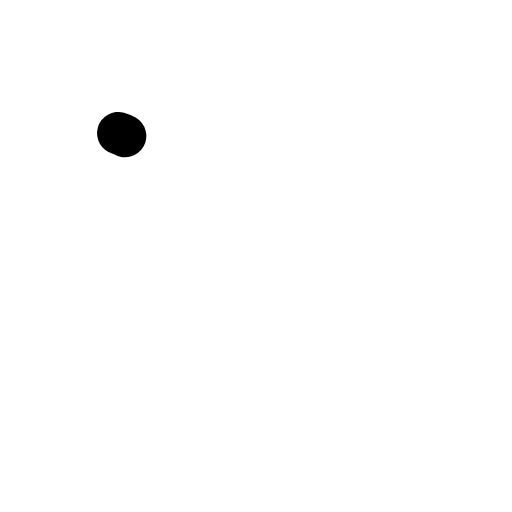
t = 0.00 s
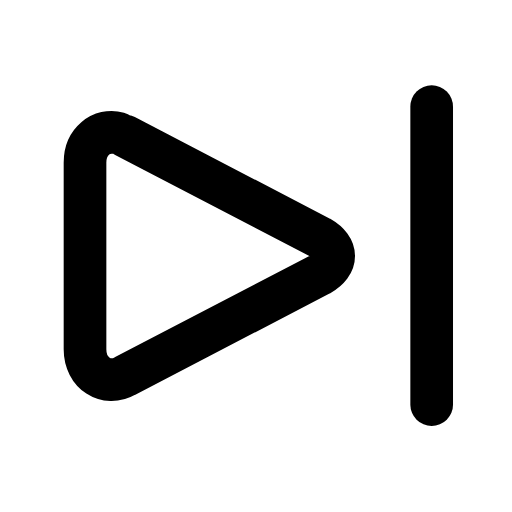
t = 0.23 s
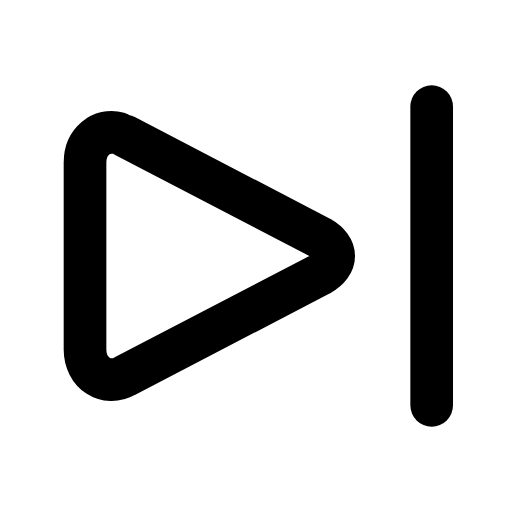
t = 0.44 s
t = 0.63 s: frame unchanged from t = 0.44 s, image omitted
t = 0.88 s: frame unchanged from t = 0.44 s, image omitted
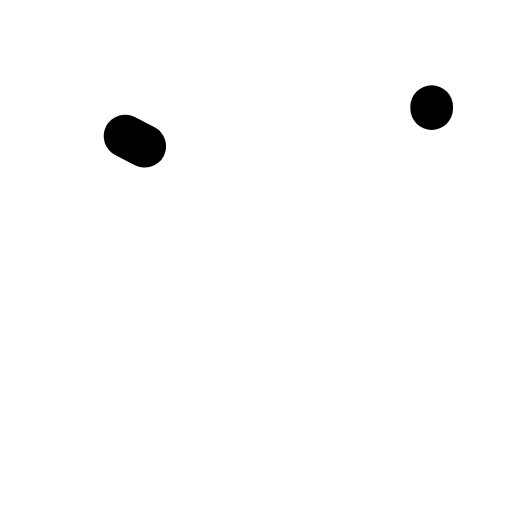
t = 1.09 s

The animated SVG that drew these frames (rendered in a browser with its animation timeline set to each time). Animation: 2 SMIL elements (animate=2); one cycle of 1.30 s, repeats indefinitely.

<svg xmlns="http://www.w3.org/2000/svg" width="24" height="24" viewBox="0 0 24 24" fill="none"><g transform="translate(-3.015 -3) scale(1.25)"><path stroke="currentColor" stroke-width="1.6" stroke-linecap="round" stroke-linejoin="round" fill="none" d="M7.1 7.5L14.4 11.3C15.1 11.7 15.1 12.3 14.4 12.7L7.1 16.5C6.4 16.9 5.6 16.4 5.6 15.5L5.6 8.5C5.6 7.6 6.4 7.1 7.1 7.5Z" pathLength="1" stroke-dasharray="1"><animate attributeName="stroke-dashoffset" values="1;1;0;0;0;0;1;1;1" keyTimes="0;0;0.189;0.45;0.6;0.774;0.9;0.9;1" dur="1.3s" repeatCount="indefinite" calcMode="spline" keySplines="0.16 1 0.3 1;0.16 1 0.3 1;0.16 1 0.3 1;0.16 1 0.3 1;0.16 1 0.3 1;0.16 1 0.3 1;0.16 1 0.3 1;0.16 1 0.3 1"/></path><line stroke="currentColor" stroke-width="1.6" stroke-linecap="round" stroke-linejoin="round" fill="none" x1="18.6" y1="6.4" x2="18.6" y2="17.6" pathLength="1" stroke-dasharray="1"><animate attributeName="stroke-dashoffset" values="1;1;0;0;0;0;1;1;1" keyTimes="0;0.0315;0.2205;0.45;0.6;0.753;0.879;0.9;1" dur="1.3s" repeatCount="indefinite" calcMode="spline" keySplines="0.16 1 0.3 1;0.16 1 0.3 1;0.16 1 0.3 1;0.16 1 0.3 1;0.16 1 0.3 1;0.16 1 0.3 1;0.16 1 0.3 1;0.16 1 0.3 1"/></line></g></svg>
